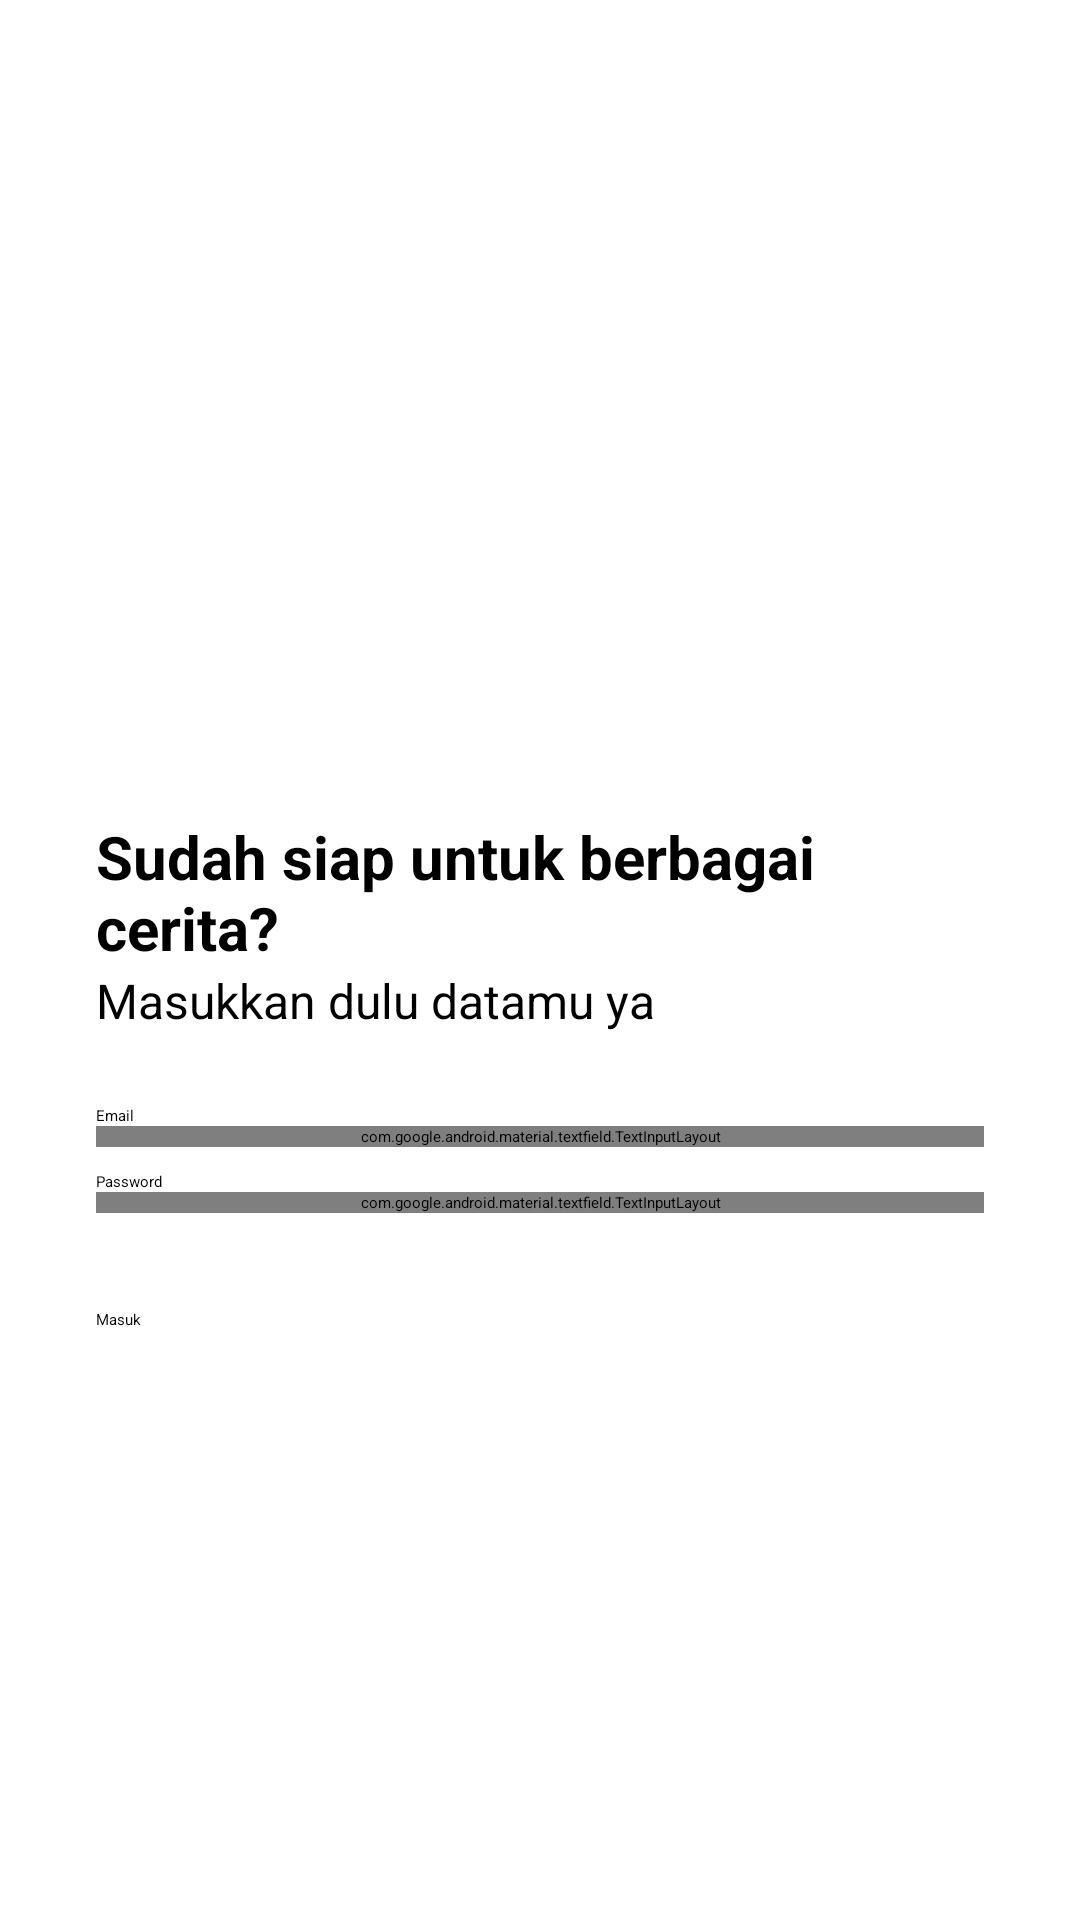

Here is an Android app screen rendered from its layout file. Give the layout XML and the strings, colors and styles it references.
<!-- AndroidManifest.xml: application theme Theme.MyStoryApp -->
<!-- res/layout/activity_login.xml -->
<?xml version="1.0" encoding="utf-8"?>
<androidx.constraintlayout.widget.ConstraintLayout
    xmlns:android="http://schemas.android.com/apk/res/android"
    xmlns:app="http://schemas.android.com/apk/res-auto"
    xmlns:tools="http://schemas.android.com/tools"
    android:layout_width="match_parent"
    android:layout_height="match_parent"
    tools:context=".view.login.LoginActivity">

    <ImageView
        android:id="@+id/imageView"
        android:layout_width="0dp"
        android:layout_height="0dp"
        android:layout_marginStart="32dp"
        android:layout_marginEnd="32dp"
        app:layout_constraintBottom_toTopOf="@+id/guidelineHorizontal"
        app:layout_constraintEnd_toEndOf="parent"
        app:layout_constraintStart_toStartOf="parent"
        app:layout_constraintTop_toTopOf="@+id/guidelineHorizontal2"
        app:srcCompat="@drawable/login" />

    <TextView
        android:id="@+id/titleTextView"
        android:layout_width="0dp"
        android:layout_height="wrap_content"
        android:layout_marginStart="32dp"
        android:layout_marginTop="16dp"
        android:layout_marginEnd="32dp"
        android:text="@string/title_login_page"
        android:textColor="@color/black"
        android:textSize="20sp"
        android:textStyle="bold"
        app:layout_constraintEnd_toEndOf="parent"
        app:layout_constraintHorizontal_bias="0.0"
        app:layout_constraintStart_toStartOf="parent"
        app:layout_constraintTop_toTopOf="@+id/guidelineHorizontal" />

    <TextView
        android:id="@+id/messageTextView"
        android:layout_width="0dp"
        android:layout_height="wrap_content"
        android:layout_marginStart="32dp"
        android:layout_marginEnd="32dp"
        android:text="@string/message_login_page"
        android:textColor="@color/black"
        android:textSize="16sp"
        app:layout_constraintEnd_toEndOf="parent"
        app:layout_constraintHorizontal_bias="1.0"
        app:layout_constraintStart_toStartOf="parent"
        app:layout_constraintTop_toBottomOf="@+id/titleTextView" />

    <TextView
        android:id="@+id/emailTextView"
        android:layout_width="wrap_content"
        android:layout_height="wrap_content"
        android:layout_marginStart="32dp"
        android:layout_marginTop="24dp"
        android:text="@string/email"
        android:textColor="@color/black"
        app:layout_constraintStart_toStartOf="parent"
        app:layout_constraintTop_toBottomOf="@+id/messageTextView" />

    <com.google.android.material.textfield.TextInputLayout
        android:id="@+id/emailEditTextLayout"
        style="@style/Widget.MaterialComponents.TextInputLayout.OutlinedBox"
        android:layout_width="0dp"
        android:layout_height="wrap_content"
        android:layout_marginStart="32dp"
        android:layout_marginEnd="32dp"
        app:layout_constraintEnd_toEndOf="parent"
        app:layout_constraintStart_toStartOf="parent"
        app:layout_constraintTop_toBottomOf="@+id/emailTextView"
        app:startIconDrawable="@drawable/ic_email">

        <com.google.android.material.textfield.TextInputEditText
            android:id="@+id/emailEditText"
            android:layout_width="match_parent"
            android:layout_height="wrap_content"
            android:inputType="textEmailAddress"
            tools:ignore="SpeakableTextPresentCheck"
            android:imeOptions="actionNext" />
    </com.google.android.material.textfield.TextInputLayout>

    <TextView
        android:id="@+id/passwordTextView"
        android:layout_width="wrap_content"
        android:layout_height="wrap_content"
        android:layout_marginStart="32dp"
        android:layout_marginTop="8dp"
        android:text="@string/password"
        android:textColor="@color/black"
        app:layout_constraintStart_toStartOf="parent"
        app:layout_constraintTop_toBottomOf="@+id/emailEditTextLayout" />

    <com.google.android.material.textfield.TextInputLayout
        android:id="@+id/passwordEditTextLayout"
        style="@style/Widget.MaterialComponents.TextInputLayout.OutlinedBox"
        android:layout_width="0dp"
        android:layout_height="wrap_content"
        android:layout_marginStart="32dp"
        android:layout_marginEnd="32dp"
        app:endIconMode="password_toggle"
        app:layout_constraintEnd_toEndOf="parent"
        app:layout_constraintStart_toStartOf="parent"
        app:layout_constraintTop_toBottomOf="@+id/passwordTextView"
        app:startIconDrawable="@drawable/ic_lock">

        <com.imelda.mystoryapp.view.home.CustomEditText
            android:id="@+id/passwordEditText"
            android:layout_width="match_parent"
            android:layout_height="wrap_content"
            android:textSize="20sp"
            android:inputType="textPassword"
            android:textColor="@color/black"
            android:importantForAccessibility="yes"/>
    </com.google.android.material.textfield.TextInputLayout>

    <Button
        android:id="@+id/loginButton"
        android:layout_width="0dp"
        android:layout_height="64dp"
        android:layout_marginStart="32dp"
        android:layout_marginTop="32dp"
        android:layout_marginEnd="32dp"
        android:backgroundTint="@color/ungu"
        android:text="@string/login"
        app:layout_constraintEnd_toEndOf="parent"
        app:layout_constraintStart_toStartOf="parent"
        app:layout_constraintTop_toBottomOf="@+id/passwordEditTextLayout" />

    <androidx.constraintlayout.widget.Guideline
        android:id="@+id/guidelineHorizontal"
        android:layout_width="wrap_content"
        android:layout_height="64dp"
        android:orientation="horizontal"
        app:layout_constraintEnd_toEndOf="parent"
        app:layout_constraintGuide_percent="0.4"
        app:layout_constraintStart_toStartOf="parent" />

    <androidx.constraintlayout.widget.Guideline
        android:id="@+id/guidelineHorizontal2"
        android:layout_width="wrap_content"
        android:layout_height="64dp"
        android:orientation="horizontal"
        app:layout_constraintEnd_toEndOf="parent"
        app:layout_constraintGuide_percent="0.1"
        app:layout_constraintStart_toStartOf="parent" />

</androidx.constraintlayout.widget.ConstraintLayout>
<!-- resources referenced by this layout -->
<resources>
  <color name="black">#FF000000</color>
  <color name="ungu">#6C63FF</color>
  <string name="email">Email</string>
  <string name="login">Masuk</string>
  <string name="message_login_page">Masukkan dulu datamu ya</string>
  <string name="password">Password</string>
  <string name="title_login_page">Sudah siap untuk berbagai cerita?</string>
</resources>
